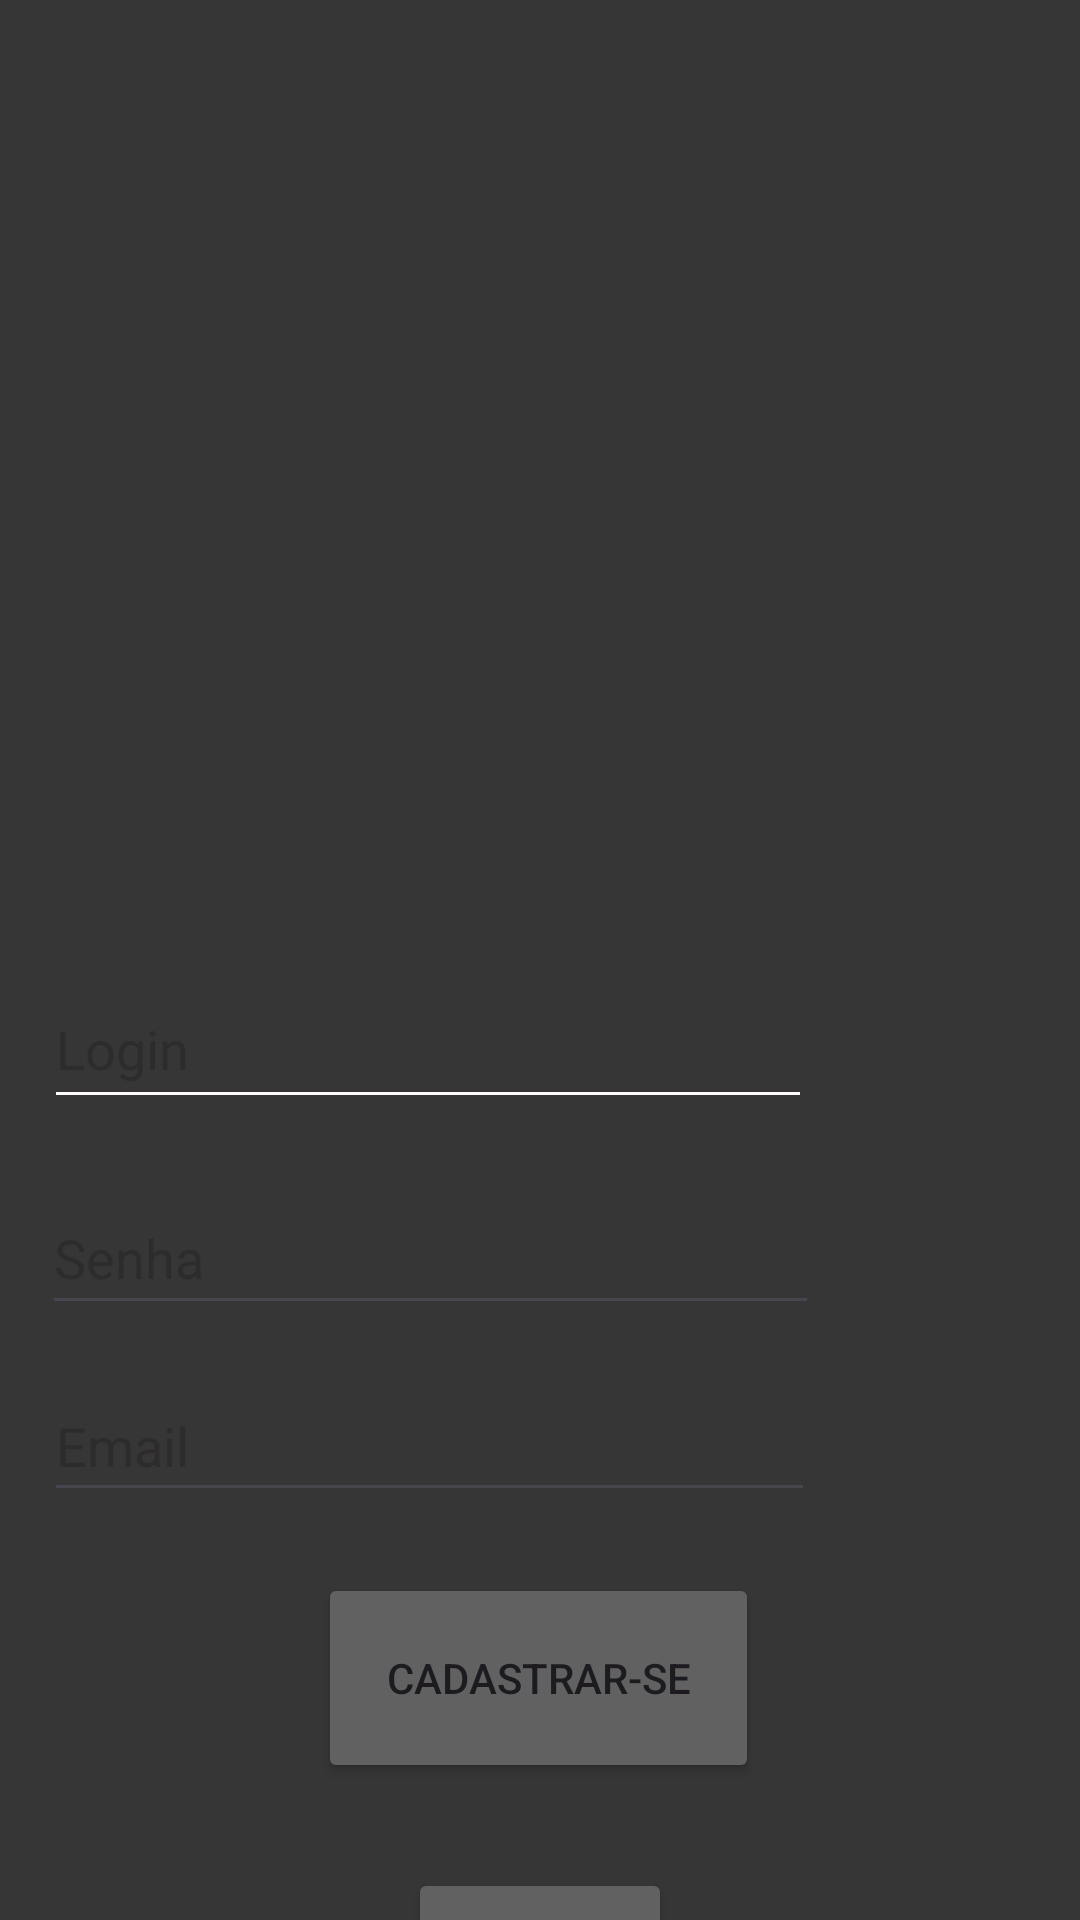

Layout XML and referenced resources for this Android screen:
<!-- AndroidManifest.xml: application theme Theme.Trabalho_taep -->
<!-- res/layout/tela_cadastro.xml -->
<?xml version="1.0" encoding="utf-8"?>
<androidx.constraintlayout.widget.ConstraintLayout xmlns:android="http://schemas.android.com/apk/res/android"
    xmlns:app="http://schemas.android.com/apk/res-auto"
    xmlns:tools="http://schemas.android.com/tools"
    android:id="@+id/telacadastro"
    android:layout_width="match_parent"
    android:layout_height="match_parent"
    android:background="#373636">

    <ImageView
        android:id="@+id/imageView2"
        android:layout_width="166dp"
        android:layout_height="123dp"
        app:layout_constraintBottom_toBottomOf="parent"
        app:layout_constraintEnd_toEndOf="parent"
        app:layout_constraintStart_toStartOf="parent"
        app:layout_constraintTop_toTopOf="parent"
        app:layout_constraintVertical_bias="0.081"
        app:srcCompat="@drawable/account_profile_user_avatar_icon_219236" />

    <Button
        android:id="@+id/bttCadastrarse"
        android:layout_width="147dp"
        android:layout_height="70dp"
        android:backgroundTint="#616161"
        android:text="Cadastrar-se"
        app:layout_constraintBottom_toBottomOf="parent"
        app:layout_constraintEnd_toEndOf="parent"
        app:layout_constraintHorizontal_bias="0.498"
        app:layout_constraintStart_toStartOf="parent"
        app:layout_constraintTop_toBottomOf="@+id/editTextTextEmailAddress"
        app:layout_constraintVertical_bias="0.307" />

    <EditText
        android:id="@+id/editTextText"
        android:layout_width="256dp"
        android:layout_height="50dp"
        android:backgroundTint="#FFFBFB"
        android:drawableTint="#F8F8F8"
        android:ems="10"
        android:foregroundTint="@color/white"
        android:hint="Login"
        android:inputType="text"
        android:textColor="#FFFFFF"
        app:layout_constraintBottom_toBottomOf="parent"
        app:layout_constraintEnd_toEndOf="parent"
        app:layout_constraintHorizontal_bias="0.141"
        app:layout_constraintStart_toStartOf="parent"
        app:layout_constraintTop_toBottomOf="@+id/imageView2"
        app:layout_constraintVertical_bias="0.372" />

    <EditText
        android:id="@+id/editTextTextPassword"
        android:layout_width="259dp"
        android:layout_height="48dp"
        android:ems="10"
        android:hint="Senha"
        android:inputType="textPassword"
        app:layout_constraintBottom_toBottomOf="parent"
        app:layout_constraintEnd_toEndOf="parent"
        app:layout_constraintHorizontal_bias="0.137"
        app:layout_constraintStart_toStartOf="parent"
        app:layout_constraintTop_toBottomOf="@+id/editTextText"
        app:layout_constraintVertical_bias="0.094" />

    <EditText
        android:id="@+id/editTextTextEmailAddress"
        android:layout_width="257dp"
        android:layout_height="47dp"
        android:ems="10"
        android:hint="Email"
        android:inputType="textEmailAddress"
        app:layout_constraintBottom_toBottomOf="parent"
        app:layout_constraintEnd_toEndOf="parent"
        app:layout_constraintHorizontal_bias="0.141"
        app:layout_constraintStart_toStartOf="parent"
        app:layout_constraintTop_toBottomOf="@+id/editTextTextPassword"
        app:layout_constraintVertical_bias="0.101" />

    <Button
        android:id="@+id/bttVoltar"
        android:layout_width="wrap_content"
        android:layout_height="wrap_content"
        android:layout_marginTop="36dp"
        android:backgroundTint="#616161"
        android:text="Voltar"
        app:layout_constraintBottom_toBottomOf="parent"
        app:layout_constraintEnd_toEndOf="parent"
        app:layout_constraintStart_toStartOf="parent"
        app:layout_constraintTop_toBottomOf="@+id/bttCadastrarse"
        app:layout_constraintVertical_bias="0.204" />
</androidx.constraintlayout.widget.ConstraintLayout>
<!-- resources referenced by this layout -->
<resources>
  <color name="white">#FFFFFFFF</color>
  <style name="Theme.Trabalho_taep" parent="Base.Theme.Trabalho_taep" />
  <style name="Base.Theme.Trabalho_taep" parent="Theme.Material3.DayNight.NoActionBar">
          
          
      </style>
</resources>
